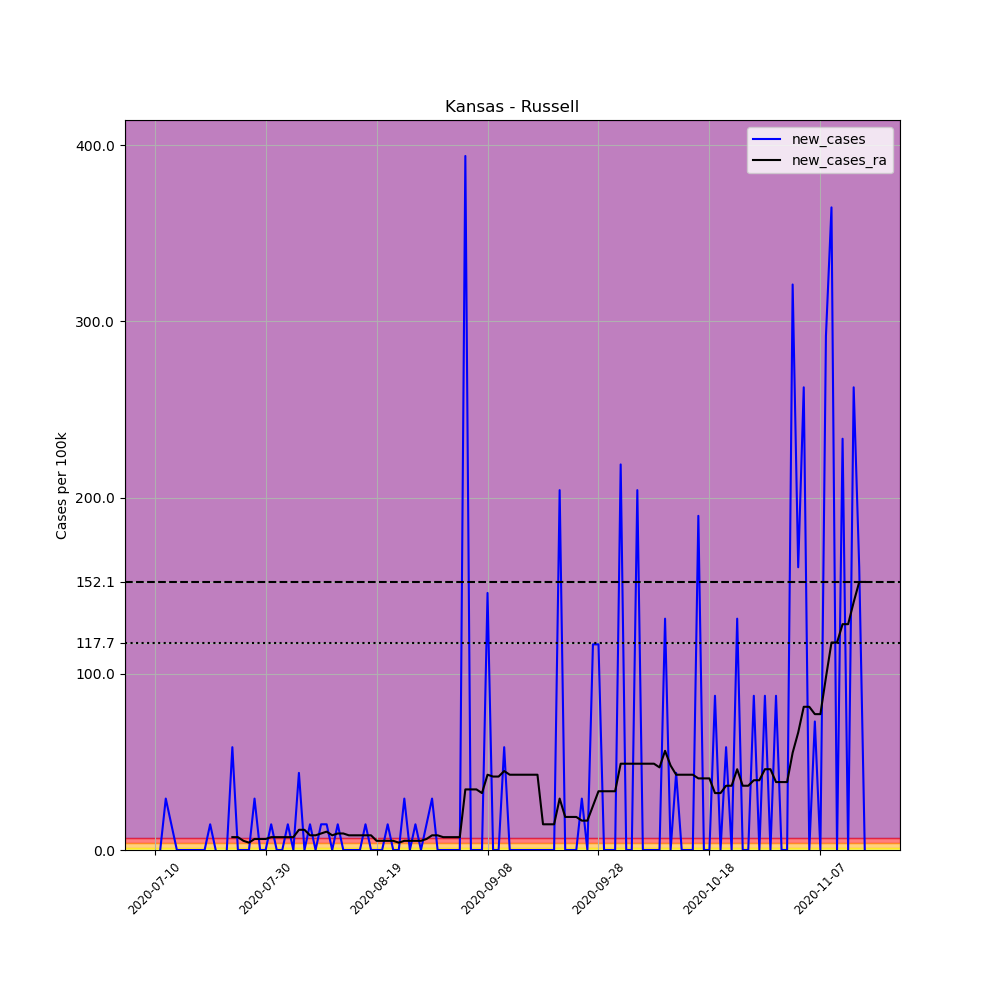

The table this chart was drawn from, first rows:
, date, county, state, fips, cases, deaths, COUNTY, STNAME, CTYNAME, POPESTIMATE2019, per_100k, new_cases, new_cases_ra
705518, 2020-07-10, Russell, Kansas, 20167, 1, 0, 167, Kansas, Russell, 6856, 14.59, , 
705519, 2020-07-11, Russell, Kansas, 20167, 1, 0, 167, Kansas, Russell, 6856, 14.59, 0.0, 
705520, 2020-07-12, Russell, Kansas, 20167, 3, 0, 167, Kansas, Russell, 6856, 43.76, 29.17, 
705521, 2020-07-13, Russell, Kansas, 20167, 4, 0, 167, Kansas, Russell, 6856, 58.34, 14.59, 
705522, 2020-07-14, Russell, Kansas, 20167, 4, 0, 167, Kansas, Russell, 6856, 58.34, 0.0, 
705523, 2020-07-15, Russell, Kansas, 20167, 4, 0, 167, Kansas, Russell, 6856, 58.34, 0.0, 
705524, 2020-07-16, Russell, Kansas, 20167, 4, 0, 167, Kansas, Russell, 6856, 58.34, 0.0, 
705525, 2020-07-17, Russell, Kansas, 20167, 4, 0, 167, Kansas, Russell, 6856, 58.34, 0.0, 
705526, 2020-07-18, Russell, Kansas, 20167, 4, 0, 167, Kansas, Russell, 6856, 58.34, 0.0, 
705527, 2020-07-19, Russell, Kansas, 20167, 4, 0, 167, Kansas, Russell, 6856, 58.34, 0.0, 
705528, 2020-07-20, Russell, Kansas, 20167, 5, 0, 167, Kansas, Russell, 6856, 72.93, 14.59, 
705529, 2020-07-21, Russell, Kansas, 20167, 5, 0, 167, Kansas, Russell, 6856, 72.93, 0.0, 
705530, 2020-07-22, Russell, Kansas, 20167, 4, 0, 167, Kansas, Russell, 6856, 58.34, -14.59, 
705531, 2020-07-23, Russell, Kansas, 20167, 4, 0, 167, Kansas, Russell, 6856, 58.34, 0.0, 
705532, 2020-07-24, Russell, Kansas, 20167, 8, 0, 167, Kansas, Russell, 6856, 116.7, 58.34, 7.293
705533, 2020-07-25, Russell, Kansas, 20167, 8, 0, 167, Kansas, Russell, 6856, 116.7, 0.0, 7.293
705534, 2020-07-26, Russell, Kansas, 20167, 8, 0, 167, Kansas, Russell, 6856, 116.7, 0.0, 5.209
705535, 2020-07-27, Russell, Kansas, 20167, 8, 0, 167, Kansas, Russell, 6856, 116.7, 0.0, 4.167
705536, 2020-07-28, Russell, Kansas, 20167, 10, 0, 167, Kansas, Russell, 6856, 145.9, 29.17, 6.251
705537, 2020-07-29, Russell, Kansas, 20167, 10, 0, 167, Kansas, Russell, 6856, 145.9, 0.0, 6.251
705538, 2020-07-30, Russell, Kansas, 20167, 10, 0, 167, Kansas, Russell, 6856, 145.9, 0.0, 6.251
705539, 2020-07-31, Russell, Kansas, 20167, 11, 0, 167, Kansas, Russell, 6856, 160.4, 14.59, 7.293
705540, 2020-08-01, Russell, Kansas, 20167, 11, 0, 167, Kansas, Russell, 6856, 160.4, 0.0, 7.293
705541, 2020-08-02, Russell, Kansas, 20167, 11, 0, 167, Kansas, Russell, 6856, 160.4, 0.0, 7.293
705542, 2020-08-03, Russell, Kansas, 20167, 12, 0, 167, Kansas, Russell, 6856, 175, 14.59, 7.293
705543, 2020-08-04, Russell, Kansas, 20167, 12, 0, 167, Kansas, Russell, 6856, 175, 0.0, 7.293
705544, 2020-08-05, Russell, Kansas, 20167, 15, 0, 167, Kansas, Russell, 6856, 218.8, 43.76, 11.46
705545, 2020-08-06, Russell, Kansas, 20167, 15, 0, 167, Kansas, Russell, 6856, 218.8, 0.0, 11.46
705546, 2020-08-07, Russell, Kansas, 20167, 16, 0, 167, Kansas, Russell, 6856, 233.4, 14.59, 8.335
705547, 2020-08-08, Russell, Kansas, 20167, 16, 0, 167, Kansas, Russell, 6856, 233.4, 0.0, 8.335
705548, 2020-08-09, Russell, Kansas, 20167, 17, 0, 167, Kansas, Russell, 6856, 248, 14.59, 9.377
705549, 2020-08-10, Russell, Kansas, 20167, 18, 0, 167, Kansas, Russell, 6856, 262.5, 14.59, 10.42
705550, 2020-08-11, Russell, Kansas, 20167, 18, 0, 167, Kansas, Russell, 6856, 262.5, 0.0, 8.335
705551, 2020-08-12, Russell, Kansas, 20167, 19, 0, 167, Kansas, Russell, 6856, 277.1, 14.59, 9.377
705552, 2020-08-13, Russell, Kansas, 20167, 19, 0, 167, Kansas, Russell, 6856, 277.1, 0.0, 9.377
705553, 2020-08-14, Russell, Kansas, 20167, 19, 0, 167, Kansas, Russell, 6856, 277.1, 0.0, 8.335
705554, 2020-08-15, Russell, Kansas, 20167, 19, 0, 167, Kansas, Russell, 6856, 277.1, 0.0, 8.335
705555, 2020-08-16, Russell, Kansas, 20167, 19, 0, 167, Kansas, Russell, 6856, 277.1, 0.0, 8.335
705556, 2020-08-17, Russell, Kansas, 20167, 20, 0, 167, Kansas, Russell, 6856, 291.7, 14.59, 8.335
705557, 2020-08-18, Russell, Kansas, 20167, 20, 0, 167, Kansas, Russell, 6856, 291.7, 0.0, 8.335
705558, 2020-08-19, Russell, Kansas, 20167, 20, 0, 167, Kansas, Russell, 6856, 291.7, 0.0, 5.209
705559, 2020-08-20, Russell, Kansas, 20167, 20, 0, 167, Kansas, Russell, 6856, 291.7, 0.0, 5.209
705560, 2020-08-21, Russell, Kansas, 20167, 21, 0, 167, Kansas, Russell, 6856, 306.3, 14.59, 5.209
705561, 2020-08-22, Russell, Kansas, 20167, 21, 0, 167, Kansas, Russell, 6856, 306.3, 0.0, 5.209
705562, 2020-08-23, Russell, Kansas, 20167, 21, 0, 167, Kansas, Russell, 6856, 306.3, 0.0, 4.167
705563, 2020-08-24, Russell, Kansas, 20167, 23, 0, 167, Kansas, Russell, 6856, 335.5, 29.17, 5.209
705564, 2020-08-25, Russell, Kansas, 20167, 23, 0, 167, Kansas, Russell, 6856, 335.5, 0.0, 5.209
705565, 2020-08-26, Russell, Kansas, 20167, 24, 0, 167, Kansas, Russell, 6856, 350.1, 14.59, 5.209
705566, 2020-08-27, Russell, Kansas, 20167, 24, 0, 167, Kansas, Russell, 6856, 350.1, 0.0, 5.209
705567, 2020-08-28, Russell, Kansas, 20167, 25, 0, 167, Kansas, Russell, 6856, 364.6, 14.59, 6.251
705568, 2020-08-29, Russell, Kansas, 20167, 27, 0, 167, Kansas, Russell, 6856, 393.8, 29.17, 8.335
705569, 2020-08-30, Russell, Kansas, 20167, 27, 0, 167, Kansas, Russell, 6856, 393.8, 0.0, 8.335
705570, 2020-08-31, Russell, Kansas, 20167, 27, 0, 167, Kansas, Russell, 6856, 393.8, 0.0, 7.293
705571, 2020-09-01, Russell, Kansas, 20167, 27, 0, 167, Kansas, Russell, 6856, 393.8, 0.0, 7.293
705572, 2020-09-02, Russell, Kansas, 20167, 27, 0, 167, Kansas, Russell, 6856, 393.8, 0.0, 7.293
705573, 2020-09-03, Russell, Kansas, 20167, 27, 0, 167, Kansas, Russell, 6856, 393.8, 0.0, 7.293
705574, 2020-09-04, Russell, Kansas, 20167, 54, 0, 167, Kansas, Russell, 6856, 787.6, 393.8, 34.38
705575, 2020-09-05, Russell, Kansas, 20167, 54, 0, 167, Kansas, Russell, 6856, 787.6, 0.0, 34.38
705576, 2020-09-06, Russell, Kansas, 20167, 54, 0, 167, Kansas, Russell, 6856, 787.6, 0.0, 34.38
705577, 2020-09-07, Russell, Kansas, 20167, 54, 0, 167, Kansas, Russell, 6856, 787.6, 0.0, 32.3
... 69 more rows
